Run: headless pygame with SDL's dummy video driver; simulated clock (each Clock.tick advances the game by its frame time, no real sleeping); random seed 0; keys injected as events and as key.get_pressed() state; no mouse input.
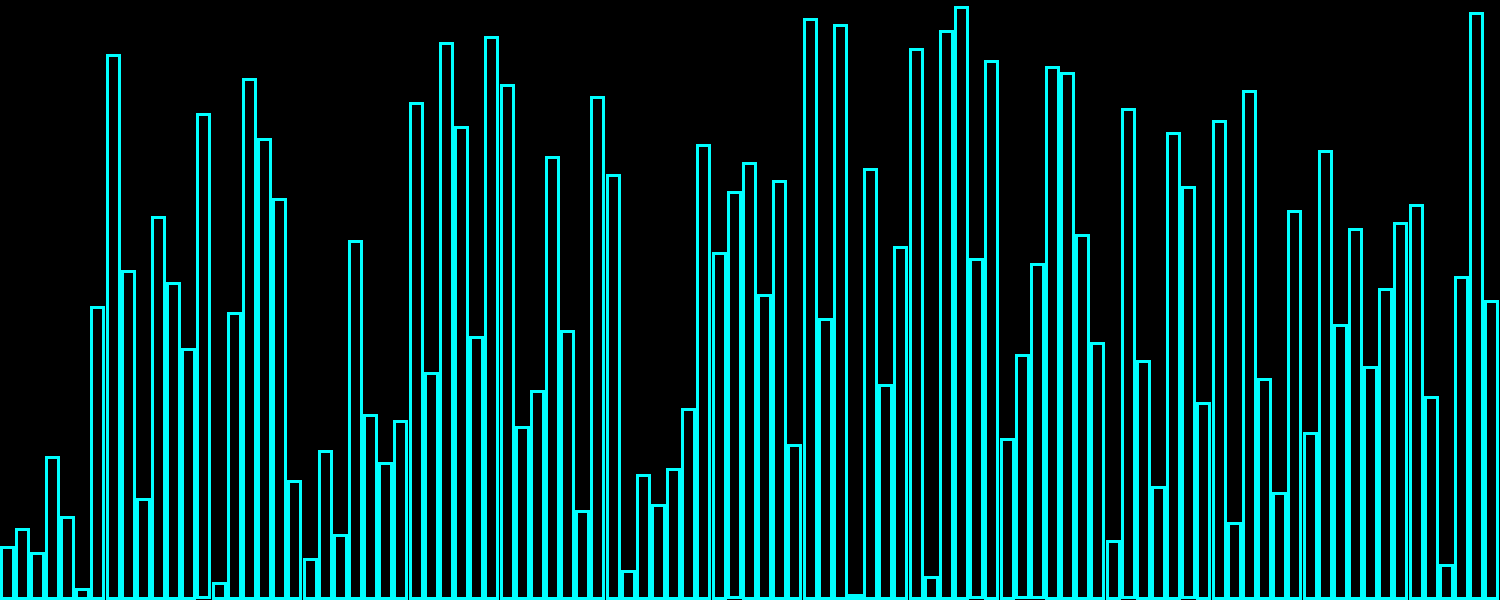
Frame 1 of 4 · flips 1–60 · no input
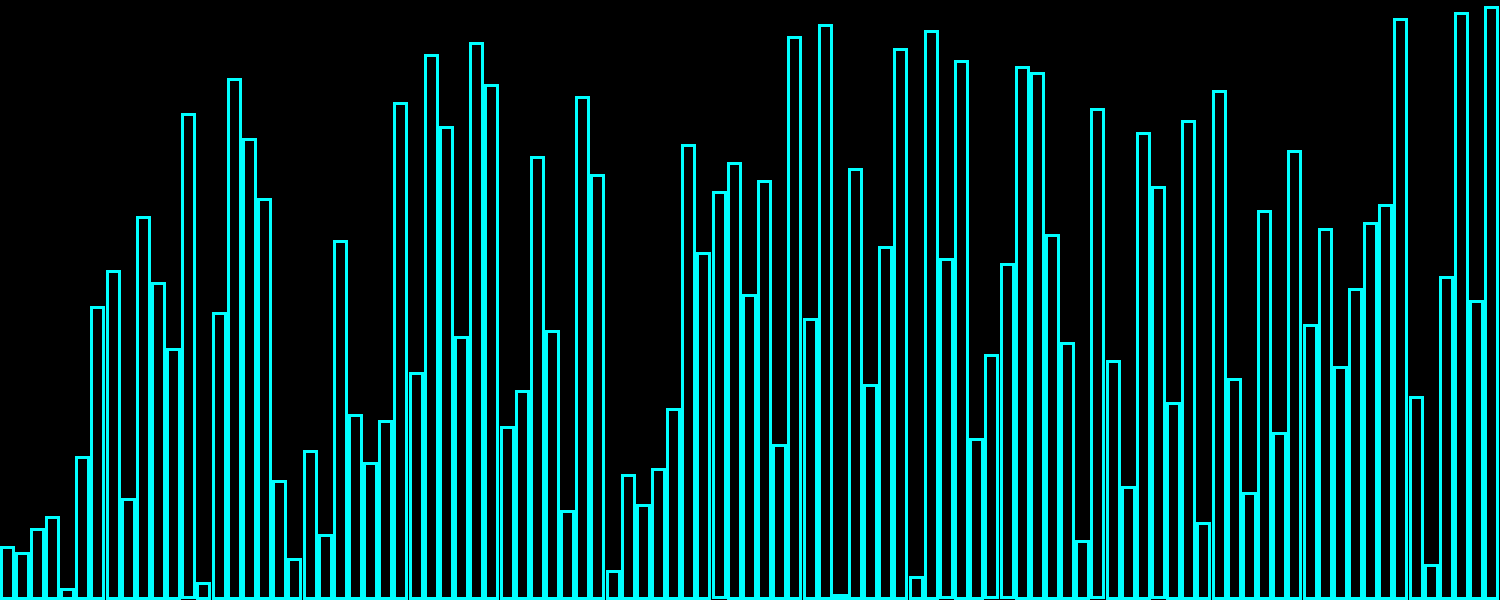
Frame 2 of 4 · flips 61–180 · tapped SPACE, RETURN · held RIGHT (→), D
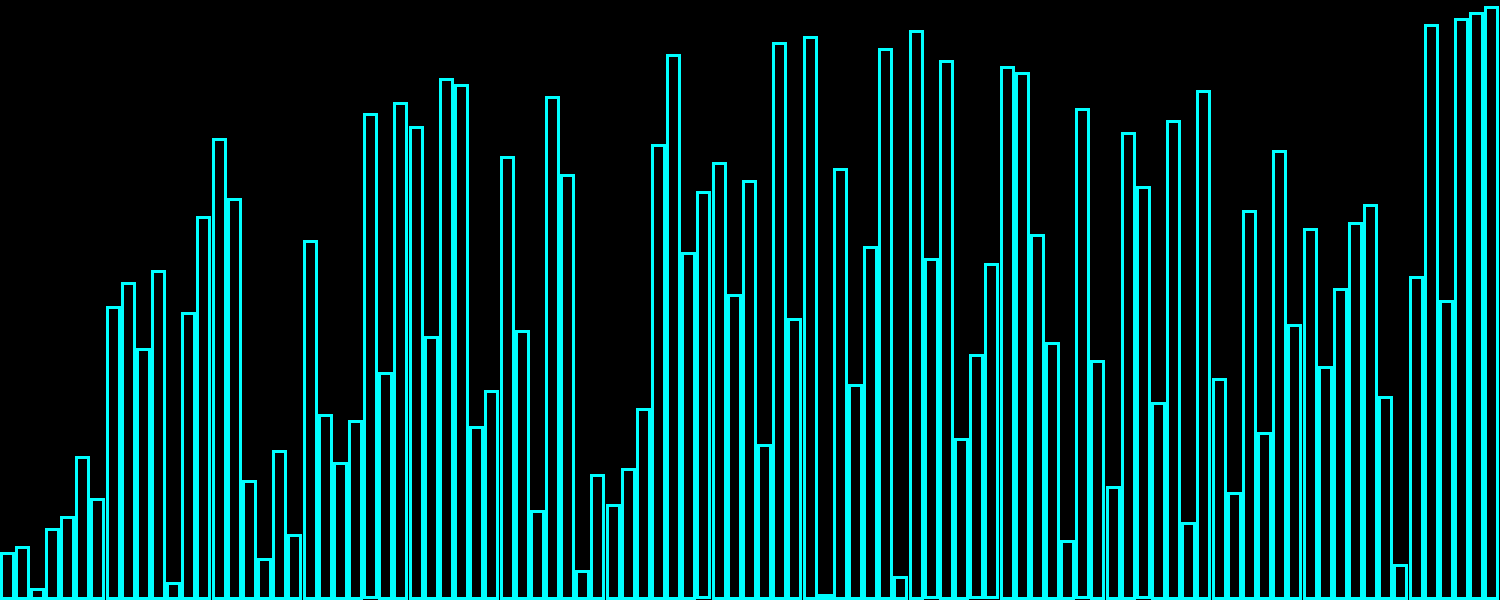
Frame 3 of 4 · flips 181–300 · held DOWN (↓), S
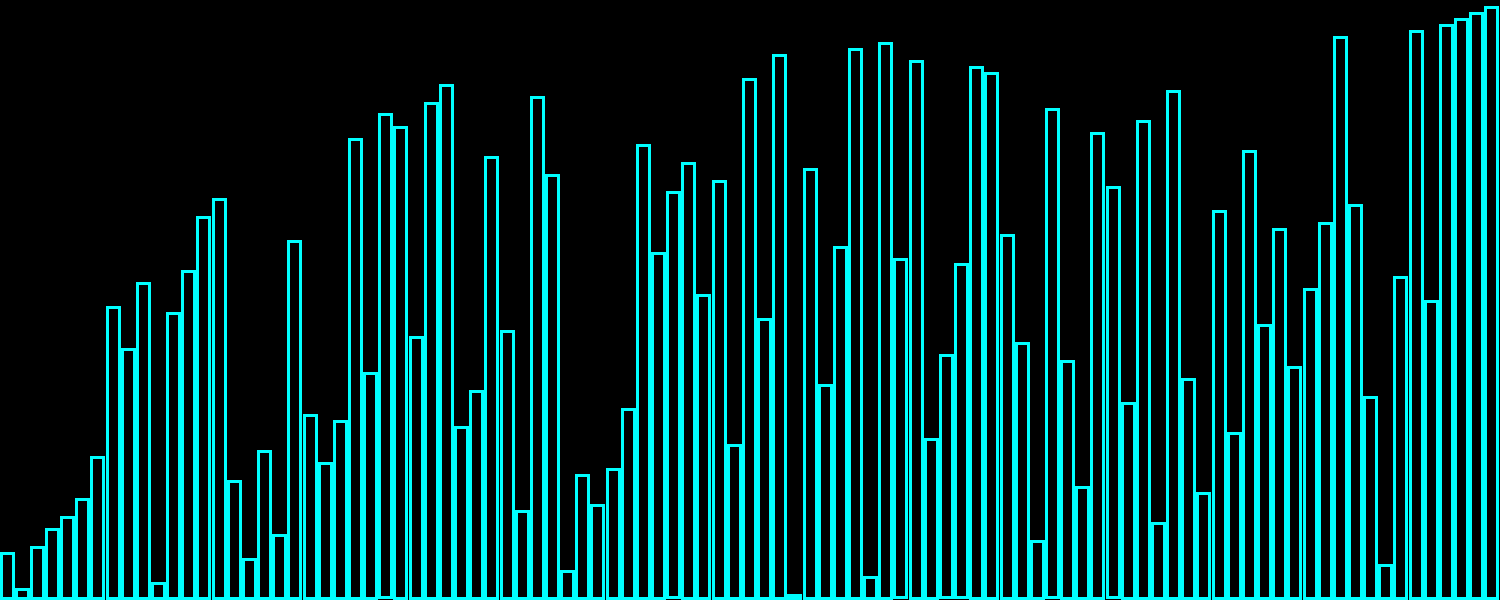
Frame 4 of 4 · flips 301–420 · held LEFT (←), A, UP (↑), W

The pygame program that drew these frames:

import pygame,random

pygame.init()

def draw(window,data):
    window.fill((0,0,0))
    x = 0
    for i in data:
        rect = pygame.rect.Rect(x*(window.get_width()/len(data)),window.get_height()-(i*window.get_height()),(window.get_width()/len(data)),i*window.get_height())
        pygame.draw.rect(window,(0,255,255),rect,3)
        x += 1


    pygame.display.update()

def main():
    window = pygame.display.set_mode((1500,600))
    runing = True
    data = [i/100 for i in range(1,100)]
    random.shuffle(data)

    draw(window,data)
    isSorted = False
    while runing:
        for event in pygame.event.get():
            if (event.type == pygame.QUIT):
                runing = False
        if (not isSorted):
            for n in range(len(data)-1,0,-1):
                for i in range(n):
                    if data[i] > data[i + 1]:
                        data[i], data[i + 1] = data[i + 1], data[i]
                        draw(window,data)
        
            isSorted = True

   
    pygame.quit()


if (__name__ == "__main__"):
    main()
